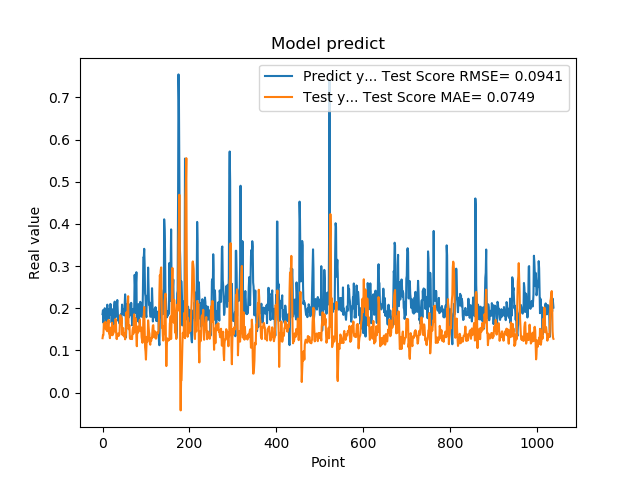

Values plotted in this chart, from the file beside it:
1.861467957496643066e-01, 1.290819526853920762e-01
1.954913884401321134e-01, 1.368545557902870191e-01
1.660518944263458530e-01, 1.363839900670668903e-01
1.907722949981689176e-01, 1.645156344021823924e-01
1.898660957813262939e-01, 1.576184723398108278e-01
2.001174986362457275e-01, 1.526926141573397289e-01
1.948629021644592563e-01, 1.654431085326630024e-01
1.779100298881530762e-01, 1.681361011038876585e-01
1.810636967420578003e-01, 1.531706777518924978e-01
1.635809391736984530e-01, 1.480509289890271640e-01
1.916799396276473999e-01, 1.540008663217336538e-01
2.085516005754470825e-01, 1.455859306803914122e-01
1.828240007162094394e-01, 1.542962978497666449e-01
1.857409924268722534e-01, 1.657366394759076655e-01
1.752161234617233276e-01, 1.724927364166535249e-01
1.845117062330245972e-01, 1.399262186069623881e-01
1.984785944223403931e-01, 1.392693295359627714e-01
1.841159015893935880e-01, 1.291476605501198915e-01
2.104043960571288785e-01, 1.532385582718302497e-01
2.088565975427627841e-01, 1.540831488907969671e-01
1.900728046894073209e-01, 1.363586072438430219e-01
1.658952832221984863e-01, 1.477896379202224830e-01
1.852532625198364535e-01, 1.657575560966702832e-01
1.799222826957702359e-01, 1.362081164163618241e-01
1.978618204593658447e-01, 1.400417319133791527e-01
1.711323857307434082e-01, 1.406047611468604630e-01
1.623787879943847379e-01, 1.573431984527470795e-01
2.059821039438247958e-01, 1.587394699214659533e-01
2.158481031656264981e-01, 1.465953919445940057e-01
1.768843084573745450e-01, 1.448843215266013285e-01
1.834106147289275845e-01, 1.747570021076947644e-01
1.805770993232727051e-01, 1.622233167439895984e-01
2.012096941471099854e-01, 1.282499552591939429e-01
2.066745012998580933e-01, 1.269404459299340870e-01
2.195876985788345337e-01, 1.389446062660273651e-01
1.944769918918609619e-01, 1.395362741213615476e-01
1.704634428024291992e-01, 1.401908933206765240e-01
1.750701963901519775e-01, 1.341927600707746582e-01
1.796004772186279297e-01, 1.366765008372132773e-01
1.640222966670989990e-01, 1.377718154808909579e-01
1.769366562366485596e-01, 1.665546223779665047e-01
1.781685650348663330e-01, 1.835862033749355304e-01
1.855484992265701294e-01, 1.709328386879279960e-01
1.732649058103561401e-01, 1.640460174599684684e-01
1.832000017166137418e-01, 1.773530947842079653e-01
2.088083624839782715e-01, 1.506225617412869922e-01
1.873752027750015536e-01, 1.366663042144078966e-01
1.986005455255508423e-01, 1.515504809231216221e-01
1.863885968923568726e-01, 1.529160426529876660e-01
1.885485500097274780e-01, 1.333592897018284207e-01
1.833238750696182529e-01, 1.349357416702172130e-01
2.096922993659972867e-01, 1.416086265363416530e-01
2.330529242753982544e-01, 1.264290023895946191e-01
2.151579260826110562e-01, 1.318088319328125924e-01
1.312076449394226074e-01, 1.398228301894968995e-01
1.684847325086593628e-01, 1.903100994583627470e-01
2.097207009792327881e-01, 1.696230695266822963e-01
1.697814613580703458e-01, 1.597599624342788405e-01
1.778024435043334961e-01, 2.139261874953453380e-01
1.968562752008438110e-01, 2.287226131572506205e-01
1.775619983673095703e-01, 1.503918743175797768e-01
... 979 more rows
